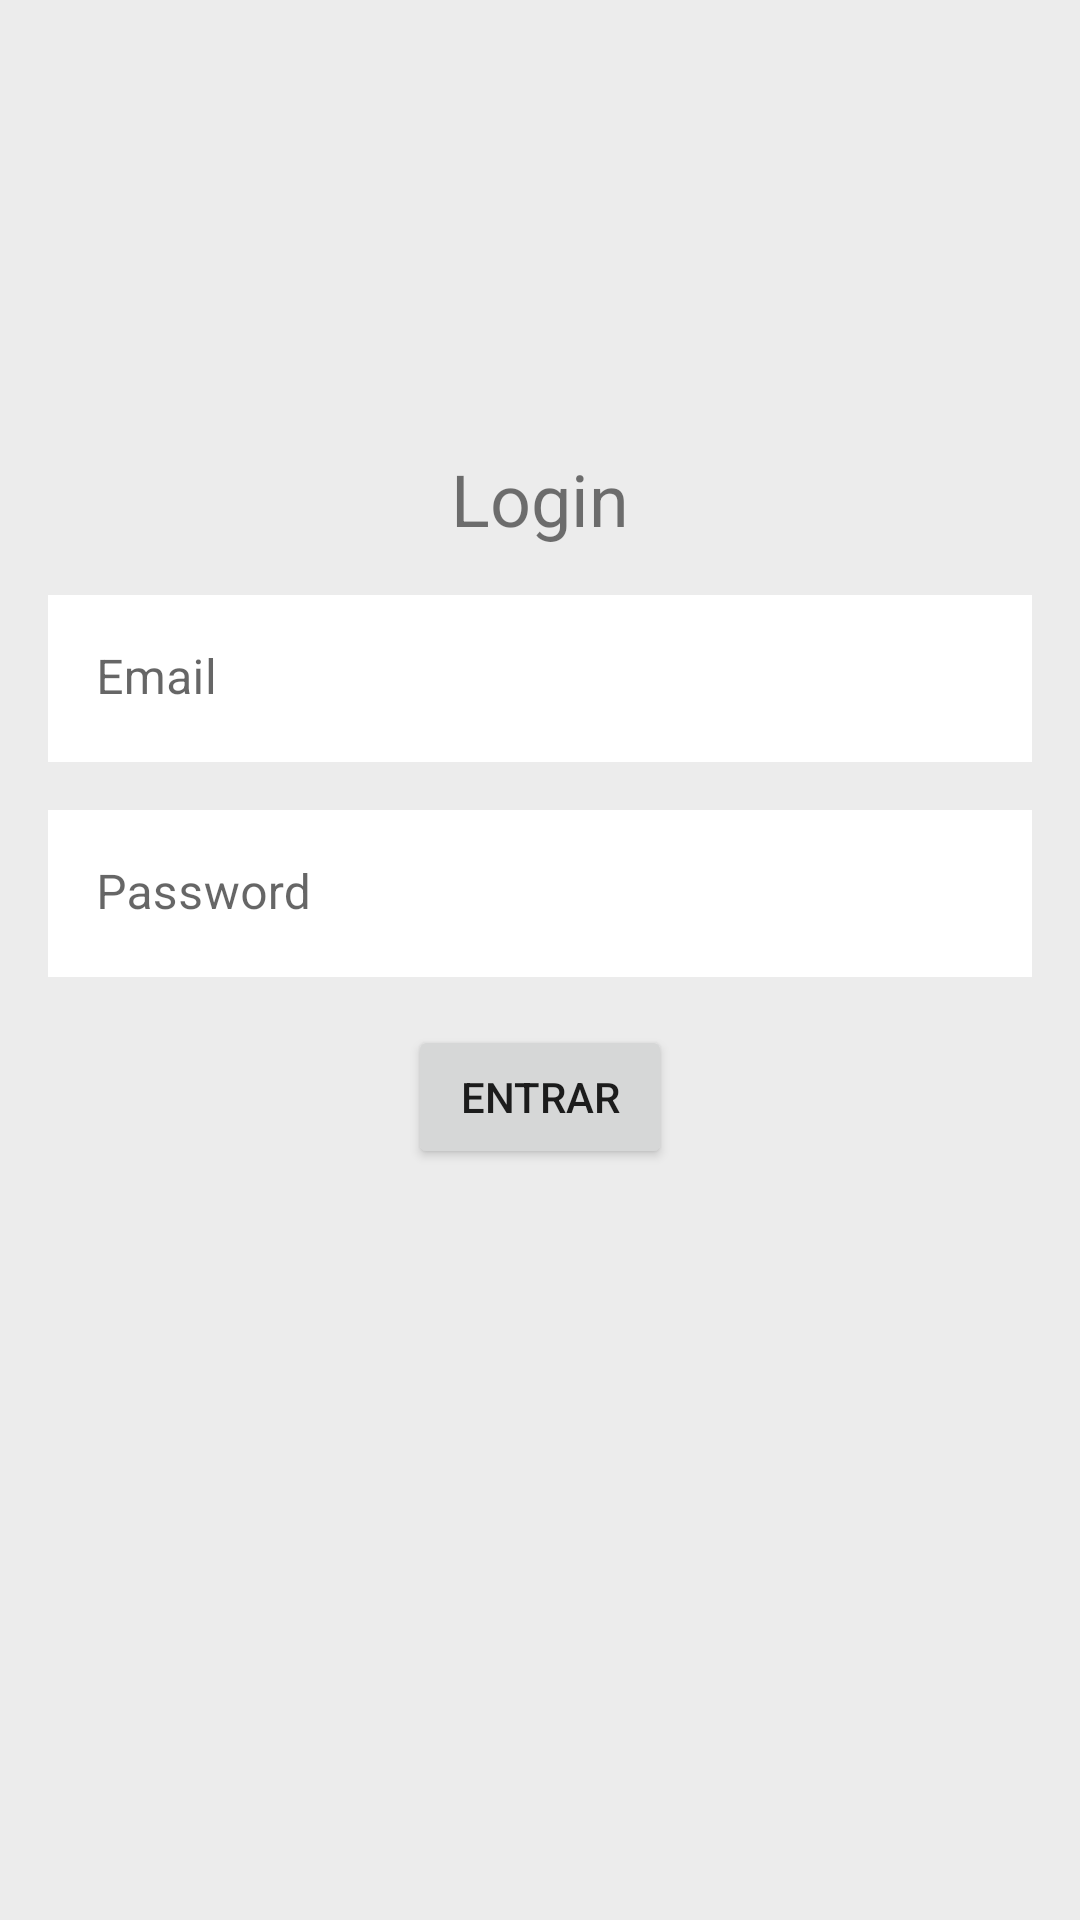

The Android layout XML behind this screen, and the referenced resources:
<!-- AndroidManifest.xml: application theme Theme.AgendaApp -->
<!-- res/layout/activity_login.xml -->
<?xml version="1.0" encoding="utf-8"?>
<androidx.constraintlayout.widget.ConstraintLayout xmlns:android="http://schemas.android.com/apk/res/android"
    xmlns:app="http://schemas.android.com/apk/res-auto"
    xmlns:tools="http://schemas.android.com/tools"
    android:layout_width="match_parent"
    android:layout_height="match_parent"
    android:background="@color/gray_background"
    tools:context=".activity.LoginActivity">

    <TextView
        android:id="@+id/tv_login_titulo"
        android:layout_width="wrap_content"
        android:layout_height="wrap_content"
        android:layout_marginStart="16dp"
        android:layout_marginTop="150dp"
        android:layout_marginEnd="16dp"
        android:text="Login"
        android:textSize="24sp"
        app:layout_constraintEnd_toEndOf="parent"
        app:layout_constraintStart_toStartOf="parent"
        app:layout_constraintTop_toTopOf="parent" />

    <com.google.android.material.textfield.TextInputLayout
        android:id="@+id/textInputLayout"
        android:layout_width="0dp"
        android:layout_height="wrap_content"
        android:layout_marginStart="16dp"
        android:layout_marginTop="16dp"
        android:layout_marginEnd="16dp"
        app:boxStrokeWidth="0dp"
        app:layout_constraintEnd_toEndOf="parent"
        app:layout_constraintStart_toStartOf="parent"
        app:layout_constraintTop_toBottomOf="@id/tv_login_titulo">

        <com.google.android.material.textfield.TextInputEditText
            android:id="@+id/ti_email"
            android:layout_width="match_parent"
            android:layout_height="wrap_content"
            android:background="@color/white"
            android:hint="Email" />
    </com.google.android.material.textfield.TextInputLayout>

    <com.google.android.material.textfield.TextInputLayout
        android:id="@+id/textInputLayout2"
        android:layout_width="0dp"
        android:layout_height="wrap_content"
        android:layout_marginStart="16dp"
        android:layout_marginTop="16dp"
        android:layout_marginEnd="16dp"
        app:boxStrokeWidth="0dp"
        app:layout_constraintEnd_toEndOf="parent"
        app:layout_constraintStart_toStartOf="parent"
        app:layout_constraintTop_toBottomOf="@+id/textInputLayout">

        <com.google.android.material.textfield.TextInputEditText
            android:id="@+id/ti_password"
            android:layout_width="match_parent"
            android:layout_height="wrap_content"
            android:background="@color/white"
            android:hint="Password"
            android:inputType="textPassword" />
    </com.google.android.material.textfield.TextInputLayout>

    <Button
        android:id="@+id/btn_entrar"
        android:layout_width="wrap_content"
        android:layout_height="wrap_content"
        android:layout_marginTop="16dp"
        android:text="Entrar"
        app:layout_constraintEnd_toEndOf="parent"
        app:layout_constraintStart_toStartOf="parent"
        app:layout_constraintTop_toBottomOf="@+id/textInputLayout2" />

</androidx.constraintlayout.widget.ConstraintLayout>
<!-- resources referenced by this layout -->
<resources>
  <color name="gray_background">#ECECEC</color>
  <color name="white">#FFFFFFFF</color>
  <style name="Theme.AgendaApp" parent="Theme.MaterialComponents.DayNight.NoActionBar">
          
          <item name="colorPrimary">@color/purple_500</item>
          <item name="colorPrimaryVariant">@color/purple_700</item>
          <item name="colorOnPrimary">@color/white</item>
          
          <item name="colorSecondary">@color/teal_200</item>
          <item name="colorSecondaryVariant">@color/teal_700</item>
          <item name="colorOnSecondary">@color/black</item>
          
          <item name="android:statusBarColor" tools:targetApi="l">?attr/colorPrimaryVariant</item>
          
      </style>
  <color name="purple_500">#FF6200EE</color>
  <color name="purple_700">#FF3700B3</color>
  <color name="teal_200">#FF03DAC5</color>
  <color name="teal_700">#FF018786</color>
  <color name="black">#FF000000</color>
</resources>
